Image classification data set "dataset_bg_removed" (shrinidhi0811/leaflookalike-detector on GitHub). Class labels (10): alpinia galanga, azadirachta indica, basella alba, jasminum, mentha, murraya koenigii, nerium oleander, plectranthus amboinicus, syzygium jambos, trigonella foenum graecum.

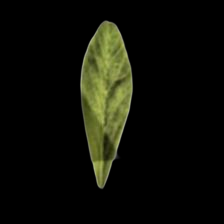
Label: trigonella foenum graecum

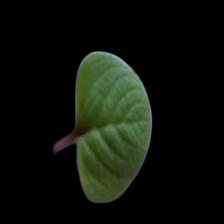
Label: plectranthus amboinicus

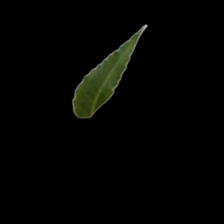
Label: azadirachta indica

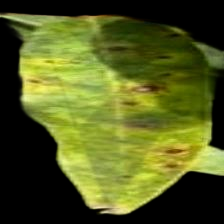
Label: syzygium jambos

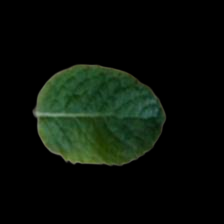
Label: mentha

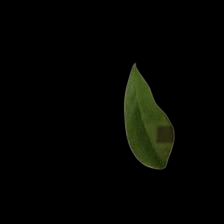
Label: murraya koenigii
